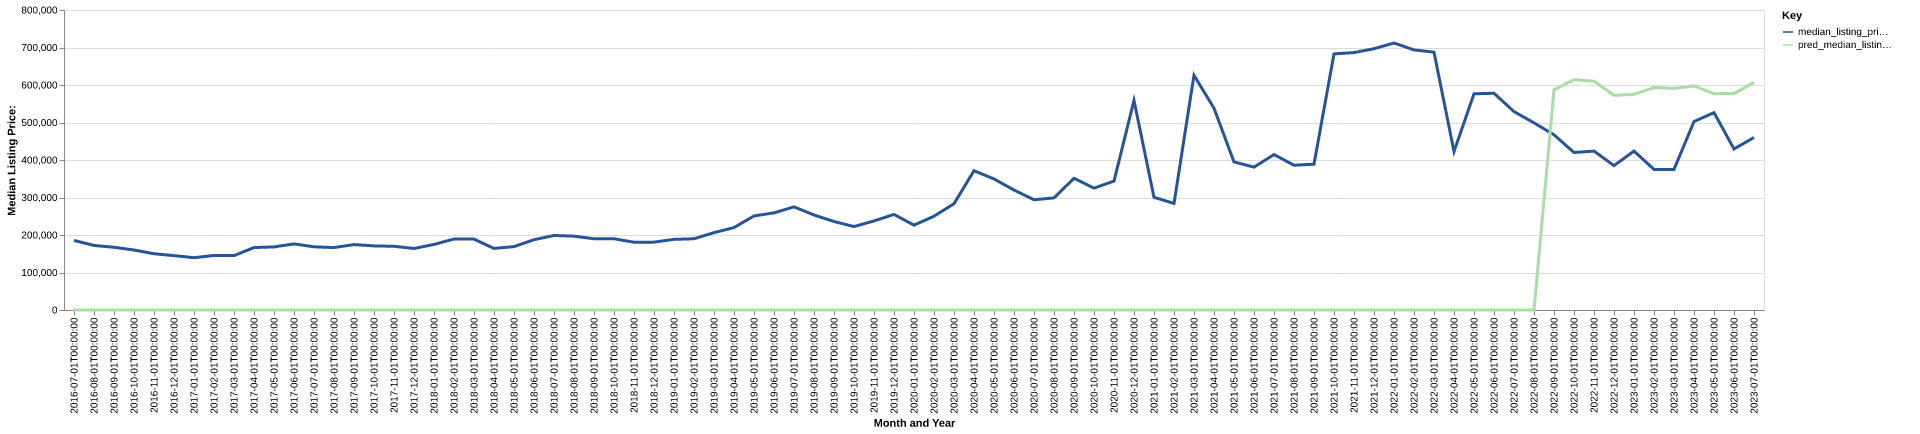

Source data for this figure (header and first rows):
date, time_idx, median_listing_price, thirty_year_interest_rate_five, month, county_name, active_listing_count, median_days_on_market, pred_median_listing_price, month_year
2016-07-01, 0, 185500, 3.72, 7, benewah, id, 91.0, 85.0, 0, Jul-2016
2016-08-01, 1, 172200, 3.73, 8, benewah, id, 87.0, 100.0, 0, Aug-2016
2016-09-01, 2, 167250, 3.66, 9, benewah, id, 94.0, 96.0, 0, Sep-2016
2016-10-01, 3, 160000, 3.64, 10, benewah, id, 89.0, 93.0, 0, Oct-2016
2016-11-01, 4, 150000, 3.66, 11, benewah, id, 95.0, 95.0, 0, Nov-2016
2016-12-01, 5, 145000, 3.48, 12, benewah, id, 88.0, 118.0, 0, Dec-2016
2017-01-01, 6, 139500, 3.45, 1, benewah, id, 76.0, 142.0, 0, Jan-2017
2017-02-01, 7, 145500, 3.5, 2, benewah, id, 78.0, 158.0, 0, Feb-2017
2017-03-01, 8, 145000, 3.52, 3, benewah, id, 78.0, 159.0, 0, Mar-2017
2017-04-01, 9, 166500, 4.03, 4, benewah, id, 81.0, 76.0, 0, Apr-2017
2017-05-01, 10, 168250, 4.32, 5, benewah, id, 76.0, 79.0, 0, May-2017
2017-06-01, 11, 176250, 4.2, 6, benewah, id, 80.0, 81.0, 0, Jun-2017
2017-07-01, 12, 168500, 4.19, 7, benewah, id, 85.0, 88.0, 0, Jul-2017
2017-08-01, 13, 166500, 4.3, 8, benewah, id, 81.0, 73.0, 0, Aug-2017
2017-09-01, 14, 174450, 4.1, 9, benewah, id, 73.0, 82.0, 0, Sep-2017
2017-10-01, 15, 170950, 4.05, 10, benewah, id, 72.0, 83.0, 0, Oct-2017
2017-11-01, 16, 169900, 3.94, 11, benewah, id, 65.0, 100.0, 0, Nov-2017
2017-12-01, 17, 164000, 4.03, 12, benewah, id, 60.0, 129.0, 0, Dec-2017
2018-01-01, 18, 174925, 3.93, 1, benewah, id, 57.0, 125.0, 0, Jan-2018
2018-02-01, 19, 189225, 3.83, 2, benewah, id, 54.0, 134.0, 0, Feb-2018
2018-03-01, 20, 189000, 3.94, 3, benewah, id, 58.0, 128.0, 0, Mar-2018
2018-04-01, 21, 164225, 3.95, 4, benewah, id, 58.0, 90.0, 0, Apr-2018
2018-05-01, 22, 169000, 3.99, 5, benewah, id, 60.0, 69.0, 0, May-2018
2018-06-01, 23, 187450, 4.15, 6, benewah, id, 73.0, 59.0, 0, Jun-2018
2018-07-01, 24, 198750, 4.4, 7, benewah, id, 82.0, 65.0, 0, Jul-2018
2018-08-01, 25, 196875, 4.46, 8, benewah, id, 75.0, 78.0, 0, Aug-2018
2018-09-01, 26, 190000, 4.58, 9, benewah, id, 70.0, 95.0, 0, Sep-2018
2018-10-01, 27, 189925, 4.66, 10, benewah, id, 66.0, 112.0, 0, Oct-2018
2018-11-01, 28, 180750, 4.62, 11, benewah, id, 58.0, 102.0, 0, Nov-2018
2018-12-01, 29, 181000, 4.54, 12, benewah, id, 41.0, 107.0, 0, Dec-2018
2019-01-01, 30, 188375, 4.6, 1, benewah, id, 43.0, 107.0, 0, Jan-2019
2019-02-01, 31, 189999, 4.72, 2, benewah, id, 51.0, 100.0, 0, Feb-2019
2019-03-01, 32, 206285, 4.9, 3, benewah, id, 52.0, 106.0, 0, Mar-2019
2019-04-01, 33, 219786, 4.94, 4, benewah, id, 58.0, 87.0, 0, Apr-2019
2019-05-01, 34, 250875, 4.75, 5, benewah, id, 56.0, 59.0, 0, May-2019
2019-06-01, 35, 259000, 4.51, 6, benewah, id, 55.0, 72.0, 0, Jun-2019
2019-07-01, 36, 275000, 4.41, 7, benewah, id, 56.0, 76.0, 0, Jul-2019
2019-08-01, 37, 253409, 4.41, 8, benewah, id, 52.0, 80.0, 0, Aug-2019
2019-09-01, 38, 236023, 4.2, 9, benewah, id, 50.0, 82.0, 0, Sep-2019
2019-10-01, 39, 222500, 4.14, 10, benewah, id, 51.0, 82.0, 0, Oct-2019
2019-11-01, 40, 237500, 3.84, 11, benewah, id, 49.0, 78.0, 0, Nov-2019
2019-12-01, 41, 254875, 3.81, 12, benewah, id, 44.0, 87.0, 0, Dec-2019
2020-01-01, 42, 226250, 3.75, 1, benewah, id, 35.0, 101.0, 0, Jan-2020
2020-02-01, 43, 250000, 3.73, 2, benewah, id, 31.0, 123.0, 0, Feb-2020
2020-03-01, 44, 283500, 3.78, 3, benewah, id, 35.0, 103.0, 0, Mar-2020
2020-04-01, 45, 371375, 3.75, 4, benewah, id, 36.0, 63.0, 0, Apr-2020
2020-05-01, 46, 349500, 3.74, 5, benewah, id, 41.0, 66.0, 0, May-2020
2020-06-01, 47, 319900, 3.72, 6, benewah, id, 50.0, 77.0, 0, Jun-2020
2020-07-01, 48, 294000, 3.49, 7, benewah, id, 48.0, 75.0, 0, Jul-2020
2020-08-01, 49, 299000, 3.65, 8, benewah, id, 39.0, 76.0, 0, Aug-2020
2020-09-01, 50, 351250, 3.33, 9, benewah, id, 37.0, 73.0, 0, Sep-2020
2020-10-01, 51, 325000, 3.28, 10, benewah, id, 35.0, 49.0, 0, Oct-2020
2020-11-01, 52, 343700, 3.21, 11, benewah, id, 26.0, 74.0, 0, Nov-2020
2020-12-01, 53, 558725, 3.07, 12, benewah, id, 17.0, 85.0, 0, Dec-2020
2021-01-01, 54, 300500, 2.99, 1, benewah, id, 11.0, 107.0, 0, Jan-2021
2021-02-01, 55, 284200, 2.93, 2, benewah, id, 9.0, 68.0, 0, Feb-2021
2021-03-01, 56, 626000, 2.88, 3, benewah, id, 9.0, 31.0, 0, Mar-2021
2021-04-01, 57, 538000, 2.84, 4, benewah, id, 11.0, 34.0, 0, Apr-2021
2021-05-01, 58, 394900, 2.71, 5, benewah, id, 13.0, 33.0, 0, May-2021
2021-06-01, 59, 381000, 2.79, 6, benewah, id, 23.0, 19.0, 0, Jun-2021
... 25 more rows
